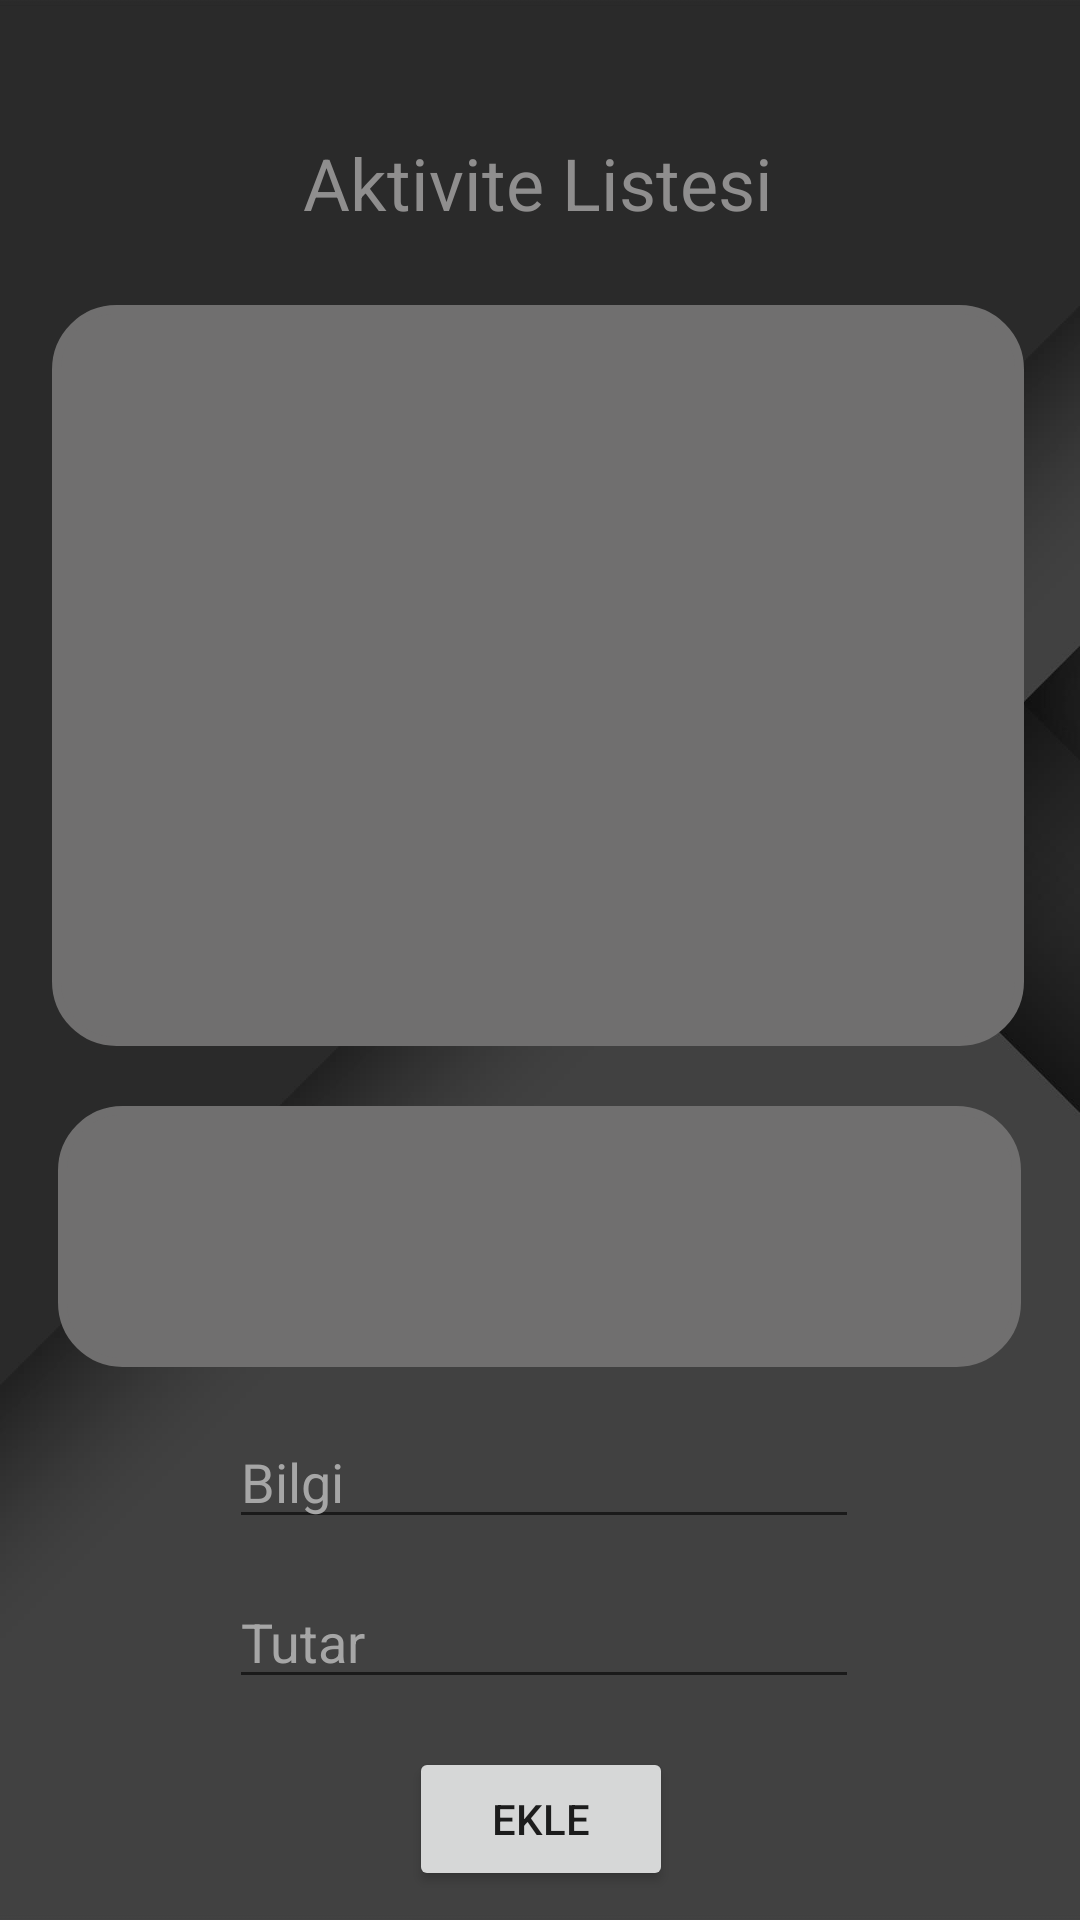

Android layout source for this screen:
<!-- AndroidManifest.xml: application theme Theme.Design.Light.NoActionBar -->
<!-- res/layout/activity_borc_alacak.xml -->
<?xml version="1.0" encoding="utf-8"?>
<androidx.constraintlayout.widget.ConstraintLayout xmlns:android="http://schemas.android.com/apk/res/android"
    xmlns:app="http://schemas.android.com/apk/res-auto"
    xmlns:tools="http://schemas.android.com/tools"
    android:layout_width="match_parent"
    android:layout_height="match_parent"
    android:background="@drawable/activitybackground"
    tools:context=".BorcAlacakActivity">

    <ListView
        android:id="@+id/girdilerListView"
        android:layout_width="324dp"
        android:layout_height="247dp"
        android:layout_marginTop="12dp"
        android:background="@drawable/myshape"
        android:backgroundTint="#706F6F"
        app:layout_constraintEnd_toEndOf="@+id/textView2"
        app:layout_constraintStart_toStartOf="@+id/textView2"
        app:layout_constraintTop_toBottomOf="@+id/textView2" />

    <TextView
        android:id="@+id/textView2"
        android:layout_width="176dp"
        android:layout_height="45dp"
        android:text="Aktivite Listesi"
        android:textAlignment="center"
        android:textSize="24sp"
        android:textColor="#8F8E8E"
        app:layout_constraintBottom_toBottomOf="parent"
        app:layout_constraintEnd_toEndOf="parent"
        app:layout_constraintHorizontal_bias="0.497"
        app:layout_constraintStart_toStartOf="parent"
        app:layout_constraintTop_toTopOf="parent"
        app:layout_constraintVertical_bias="0.075" />

    <EditText
        android:id="@+id/infoText"
        android:layout_width="wrap_content"
        android:layout_height="wrap_content"
        android:layout_marginTop="16dp"
        android:ems="10"
        android:hint="Bilgi"
        android:textColor="#CFCFCF"
        android:inputType="textPersonName"
        android:textColorHint="#A6A6A6"
        app:layout_constraintEnd_toEndOf="@+id/hesapListView"
        app:layout_constraintHorizontal_bias="0.513"
        app:layout_constraintStart_toStartOf="@+id/hesapListView"
        app:layout_constraintTop_toBottomOf="@+id/hesapListView" />

    <EditText
        android:id="@+id/amountText"
        android:layout_width="wrap_content"
        android:layout_height="wrap_content"
        android:layout_marginTop="12dp"
        android:ems="10"
        android:hint="Tutar"
        android:textColor="#CFCFCF"
        android:textColorHint="#A6A6A6"
        android:inputType="number|numberDecimal"
        app:layout_constraintEnd_toEndOf="@+id/infoText"
        app:layout_constraintHorizontal_bias="0.0"
        app:layout_constraintStart_toStartOf="@+id/infoText"
        app:layout_constraintTop_toBottomOf="@+id/infoText" />

    <Button
        android:id="@+id/ekleButton"
        android:layout_width="wrap_content"
        android:layout_height="wrap_content"
        android:layout_marginTop="16dp"
        android:onClick="addInfo"
        android:text="EKLE"
        app:layout_constraintEnd_toEndOf="@+id/amountText"
        app:layout_constraintHorizontal_bias="0.491"
        app:layout_constraintStart_toStartOf="@+id/amountText"
        app:layout_constraintTop_toBottomOf="@+id/amountText" />

    <Button
        android:id="@+id/anamenuButton"
        android:layout_width="wrap_content"
        android:layout_height="wrap_content"
        android:layout_marginTop="4dp"
        android:onClick="anamenu"
        android:text="Ana Menü"
        app:layout_constraintEnd_toEndOf="@+id/amountText"
        app:layout_constraintHorizontal_bias="0.491"
        app:layout_constraintStart_toStartOf="@+id/amountText"
        app:layout_constraintTop_toBottomOf="@+id/ekleButton" />

    <TextView
        android:id="@+id/currentUserText"
        android:layout_width="229dp"
        android:layout_height="41dp"
        android:textColor="#CFCFCF"
        android:textSize="20sp"
        app:layout_constraintBottom_toBottomOf="parent"
        app:layout_constraintEnd_toEndOf="parent"
        app:layout_constraintHorizontal_bias="0.087"
        app:layout_constraintStart_toStartOf="parent"
        app:layout_constraintTop_toTopOf="parent"
        app:layout_constraintVertical_bias="0.014" />

    <ListView
        android:id="@+id/hesapListView"
        android:layout_width="321dp"
        android:layout_height="87dp"
        android:layout_marginTop="20dp"
        android:background="@drawable/myshape"
        android:backgroundTint="#706F6F"
        app:layout_constraintEnd_toEndOf="@+id/girdilerListView"
        app:layout_constraintHorizontal_bias="0.666"
        app:layout_constraintStart_toStartOf="@+id/girdilerListView"
        app:layout_constraintTop_toBottomOf="@+id/girdilerListView" />

</androidx.constraintlayout.widget.ConstraintLayout>
<!-- resources referenced by this layout -->
<resources>
  <!-- drawable activitybackground: jpg bitmap (drawable, 20977 bytes) -->
  <!-- drawable myshape (drawable) -->
  <?xml version="1.0" encoding="utf-8"?>
  <shape xmlns:android="http://schemas.android.com/apk/res/android"
      android:shape="rectangle" >
      <corners
          android:bottomLeftRadius="20dp"
          android:bottomRightRadius="20dp"
          android:topLeftRadius="20dp"
          android:topRightRadius="20dp" />
  
      <stroke
          android:width="3dp"
          android:color="#706F6F" />
  
      <solid android:color="#706F6F" />
  
  </shape>
</resources>
